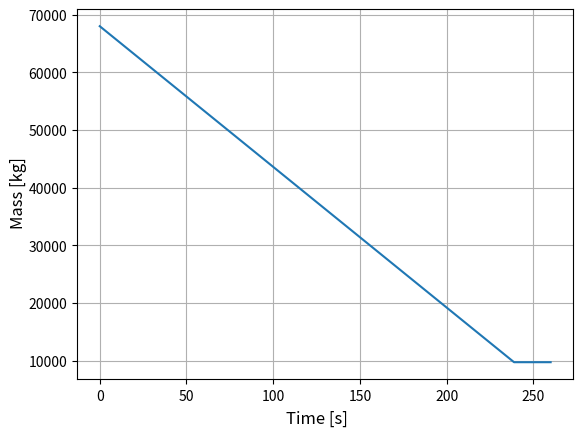
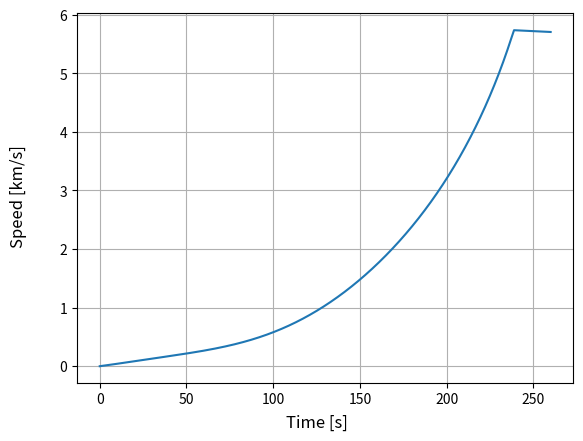
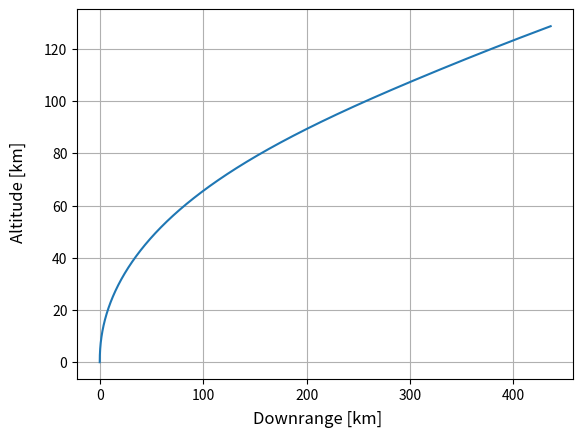
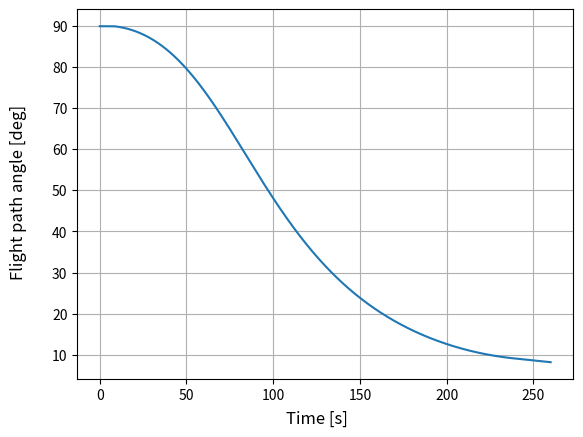

Recreate these plots in Python, in order.
import numpy as np
from scipy.integrate import solve_ivp
import matplotlib.pyplot as plt 

Re = 6378*1000 #[m] Earth radius
g0 = 9.81 #[m/s^2]
rho0 = 1.225 #kg/m^3
m0 = 68000 #[kg]

def func(t,y):

    v,phi,x,h,m = y[0],y[1],y[2],y[3],y[4]    

    g = g0/(1+h/Re)**2 #[]

    if m <= 9714:
        T= 0
        dotm = 0
    
    else:
        T = 1.4 * m0 * g0
        Isp = 390
        dotm = -T/(Isp*g0)

    rho=rho0*np.exp(-h/7500) #[]
    
    d = 5 #[m]
    A = np.pi*d**2/4 #[m^2]

    CD = 0.5 #[-]

    D = 0.5*rho*v**2*A*CD

    hturn = 130

    if h <= hturn:
        dotphi = 0
        dotv = T/m-D/m-g
        dotx = 0
        doth = v
    
    else:
        if v < 1e-3:
            dotphi = 0
        else:
            dotphi = -(1/v) * (g-v**2/(Re+h))*np.cos(phi)

        dotv = T/m-D/m-g*np.sin(phi)
        dotx = (Re/(Re+h))*v*np.cos(phi)
        doth = v*np.sin(phi)
 

    return dotv,dotphi,dotx,doth,dotm


#print(func(0,[0,np.deg2rad(90),0,0,68000]))
sol = solve_ivp(func,[0,260],
                [0,np.deg2rad(89.85),0,0,m0]
                ,method='DOP853'
                ,rtol=1e-8
                ,atol=1e-10
                ,t_eval=np.arange(0,260,step=260/10000)
                )

mvst = plt.figure(num="Mass [kg] vs time [s]")
mvstp = mvst.add_subplot()
mvstp.plot(sol.t,sol.y[4])
mvstp.grid()
mvst.supxlabel("Time [s]")
mvst.supylabel("Mass [kg]")

vvst = plt.figure(num="Speed [km/s] vs time [s]")
vvstp = vvst.add_subplot()
vvstp.plot(sol.t,sol.y[0]/1000)
vvstp.grid()
vvst.supxlabel("Time [s]")
vvst.supylabel("Speed [km/s]")

xvsh = plt.figure(num="Downrange [km] vs altitude [km]")
xvshp = xvsh.add_subplot()
xvshp.plot(sol.y[2]/1000,sol.y[3]/1000)
xvshp.grid()
xvsh.supxlabel("Downrange [km]")
xvsh.supylabel("Altitude [km]")

phivst = plt.figure(num="Flight path angle [deg] vs time [s]")
phivstp = phivst.add_subplot()
phivstp.plot(sol.t,np.rad2deg(sol.y[1]))
phivstp.grid()
phivst.supxlabel("Time [s]")
phivst.supylabel("Flight path angle [deg]")


plt.show()
